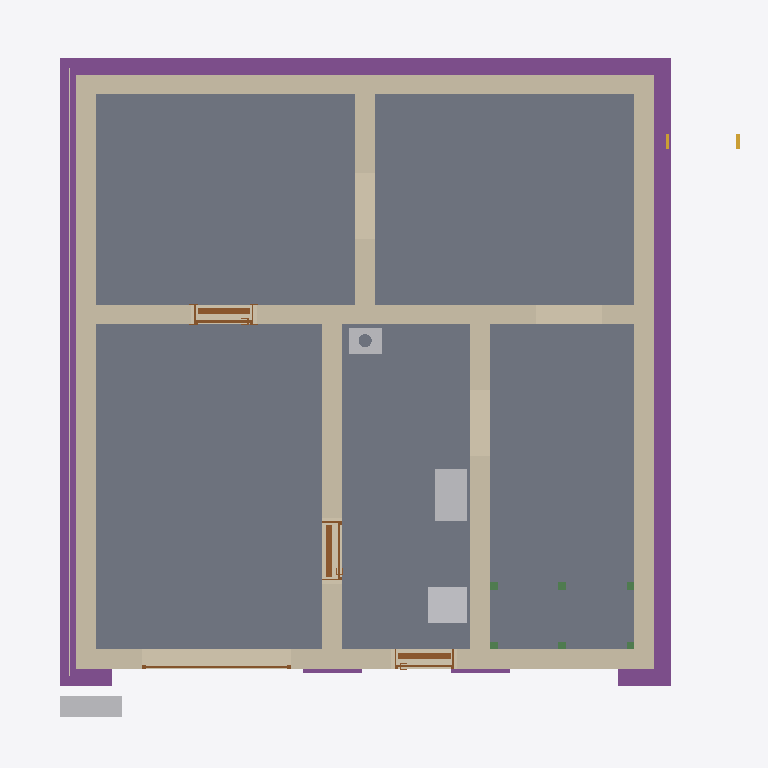
Plan cut of the same IFC building model at storey 'Basement' (level -2.58 m, cut at -1.18 m), seen from above with north up, elements coloured by IFC class: 8 walls (beige), 6 beams (green), 5 slabs (grey), 5 footings (purple), 4 other elements (light grey), 4 doors (brown), 1 covering (cream), 1 stair (yellow). Cut surfaces are drawn darker.
Extent 10.8 m × 10.2 m × 13.1 m (x, y, z). Storeys (16): Foundation at -3.33 m; Basement at -2.58 m; Basement ceiling at -0.21 m; Ground floor at 0.00 m; Facades at 0.00 m; Rainwater drainage at 0.00 m; Ceiling at 2.85 m; Upper floor at 3.06 m; Roof - Thermal insulation under rafters at 3.06 m; Roof - Vapour barrier at 3.06 m; Roof - Gypsum plasterboard at 3.06 m; Roof - MDF at 3.06 m; Roof - Roofing underlay at 3.06 m; Roof - Counter-battens at 3.06 m; Roof - Tile battens at 3.06 m; Roof - Roof tiles at 3.06 m. Elements (327): 150 IfcBeam, 45 IfcSlab, 37 IfcWall, 22 IfcBuildingElementProxy, 16 IfcFurniture, 11 IfcDoor, 9 IfcFooting, 8 IfcCovering, 7 IfcWindow, 6 IfcUnitaryEquipment, 5 IfcRailing, 5 IfcSanitaryTerminal.

HEADER;
FILE_DESCRIPTION(('ViewDefinition[DesignTransferView]'),'2;1');
FILE_NAME('/dev/null','2026-11-28T06:28:31+01:00',(''),(''),'IfcOpenShell 0.8.5','IfcOpenShell 0.8.5','Nobody');
FILE_SCHEMA(('IFC4'));
ENDSEC;
DATA;
#1=IFCPROJECT('2yiDUHddjDSej9ZtOuCQTw',$,'House 2',$,$,$,$,(#10,#15),#5);
#19=IFCSITE('1K7FI47Iz3jQO59sSgASne',$,'Site',$,$,#27,$,$,$,$,$,$,$,$);
#20=IFCBUILDING('1DDujtxa96ggOVAdMV_$YQ',$,'House 2',$,$,#32,$,$,$,$,$,$);
#33=IFCBUILDINGSTOREY('3KwmKZt3DFsfBsPVMzKg$X',$,'Foundation',$,$,#39,$,$,$,-3.33);
#40=IFCBUILDINGSTOREY('0qwZT3Ctj8QgG8cX2C_M49',$,'Basement',$,$,#45,$,$,$,-2.58);
#46=IFCBUILDINGSTOREY('2LmMBMHXL6o8dpo4wpoGU9',$,'Basement ceiling',$,$,#51,$,$,$,-0.21);
#52=IFCBUILDINGSTOREY('0hgWeygWP8Nwp3He$NQGq1',$,'Ground floor',$,$,#57,$,$,$,0.0);
#58=IFCBUILDINGSTOREY('20MqRueJ50Cfv6Iid7CUSX',$,'Ceiling',$,$,#63,$,$,$,2.845);
#64=IFCBUILDINGSTOREY('1sDwEEeSj4IxEOg4oCn1MQ',$,'Upper floor',$,$,#69,$,$,$,3.055);
#27859=IFCBUILDINGSTOREY('1B24MLSkjETe4bu1ESGQFr',$,'Roof - Thermal insulation under rafters','Visibility container for Thermal insulation under rafters','ROOF_LAYER',#27864,$,$,$,3.055);
#27865=IFCBUILDINGSTOREY('25VXUh5$v6AR3FaHVMyDCN',$,'Roof - Vapour barrier','Visibility container for Vapour barrier','ROOF_LAYER',#27870,$,$,$,3.055);
#27871=IFCBUILDINGSTOREY('3KsA1AouzCufCYg76nBed2',$,'Roof - Gypsum plasterboard','Visibility container for Gypsum plasterboard','ROOF_LAYER',#27876,$,$,$,3.055);
#27877=IFCBUILDINGSTOREY('2FvQeNVnv15wMRPC_1GMRu',$,'Roof - MDF','Visibility container for MDF','ROOF_LAYER',#27882,$,$,$,3.055);
#27883=IFCBUILDINGSTOREY('0925y0Ofb4JeDfQYvjpc9y',$,'Roof - Roofing underlay','Visibility container for Roofing underlay','ROOF_LAYER',#27888,$,$,$,3.055);
#27889=IFCBUILDINGSTOREY('2ttFUynPjF0OQdZWSa_KRO',$,'Roof - Counter-battens','Visibility container for Counter-battens','ROOF_LAYER',#27894,$,$,$,3.055);
#27895=IFCBUILDINGSTOREY('0Vlz7iLiL6OfmwucpnnSEj',$,'Roof - Tile battens','Visibility container for Tile battens','ROOF_LAYER',#27900,$,$,$,3.055);
#27901=IFCBUILDINGSTOREY('0Gm$0qjRvDO8CJbECft6kI',$,'Roof - Roof tiles','Visibility container for Roof tiles','ROOF_LAYER',#27906,$,$,$,3.055);
#37120=IFCBUILDINGSTOREY('1useyuWQX7OBHyZrmcfeO3',$,'Facades','Visibility container for grey/white facades and timber roof-edge boards','FACADE_LAYER',#37125,$,$,$,0.0);
#37277=IFCBUILDINGSTOREY('3D6NVXUij6sADM5SgIPxLS',$,'Rainwater drainage','Roof gutters without downpipes',$,#37282,$,$,$,0.0);
#1669=IFCSLAB('1Z8O5HuyD1XP8aJL6UnXCM',$,'Garáž',$,$,#1674,#1681,$,.FLOOR.);
#1641=IFCSLAB('3qAg04aff9n8M2cdm$zFF$',$,'Skladovací prostor',$,$,#1646,#1653,$,.FLOOR.);
#1611=IFCSLAB('0$C$mplzPA2BqGaw2D5GQX',$,'Skladovací prostor',$,$,#1616,#1623,$,.FLOOR.);
#1725=IFCSLAB('3GEbWgvePA5uEgbFMOAyOR',$,'Skladovací prostor',$,$,#1730,#1737,$,.FLOOR.);
#1697=IFCSLAB('06fPh6TaT40eQwWKI8YTi1',$,'Skladovací prostor',$,$,#1702,#1709,$,.FLOOR.);
#1362=IFCWALL('3IEeI_bbL5ZxSf2jpioNHV',$,'Basement - Wall 2',$,$,#1371,#1382,$,$);
#1424=IFCWALL('0QtwgYcmP0zBJKcKHAqXT0',$,'Basement - Wall 4',$,$,#1433,#1444,$,$);
#2591=IFCFOOTING('2Kx55sgWz8OgzeW15x$jRx',$,'Strip footing 3',$,$,#2864,#2866,$,.STRIP_FOOTING.);
#1393=IFCWALL('34BbknH2fFlBR$Kcsj002h',$,'Basement - Wall 3',$,$,#1402,#1413,$,$);
#1329=IFCWALL('1YhKylGlb8wRPki15VhviT',$,'Basement - Wall 1',$,$,#1340,#1351,$,$);
#2558=IFCFOOTING('1NkJYL4W5ENQVDjTs2evsq',$,'Strip footing 2',$,$,#2840,#2842,$,.STRIP_FOOTING.);
#1455=IFCWALL('14B$hDr715vuYb$GPe4NDt',$,'Basement - Wall 5',$,$,#1464,#1475,$,$);
#2624=IFCFOOTING('06ZjvUSTH5pPXiLRKELmPA',$,'Strip footing 4',$,$,#2898,#2900,$,.STRIP_FOOTING.);
#1548=IFCWALL('0Ml1eea8LE_9TPfDdI5aAr',$,'Basement - Stairway - hallway and bathroom wall',$,$,#1557,#1568,$,$);
#1517=IFCWALL('30hVO3XqrDgAVs3CB4lmLp',$,'Basement - Hallway - Pokoj 3 lower wall',$,$,#1526,#1537,$,$);
#1486=IFCWALL('34Kx48vBr9ABtEEKPW_wVq',$,'Basement - Wall 6',$,$,#1495,#1506,$,$);
#25045=IFCFURNITURE('1uT9kedxnE5PQ2lGUnLVVj',$,'Rekuperace',$,'Rekuperace',#25050,#25057,$,.USERDEFINED.);
#5518=IFCFURNITURE('2Wb88tCoz6bvsgra5alTCl',$,'Vodo-?měr',$,'Vodo-?měr',#5523,#5530,$,.USERDEFINED.);
#2484=IFCFURNITURE('3NNNrV3w93QPMMIAprVFBP',$,'Tepelné?Čerpadlo',$,'Tepelné?Čerpadlo',#2489,#2496,$,.USERDEFINED.);
#32564=IFCCHIMNEY('2Mncnx7nT7Hf4Ew9XrrRSX',$,'Main chimney',$,$,#32569,#32584,$,.NOTDEFINED.);
#36390=IFCCOVERING('3Vo4kHxNnDXBSHhhqK92GA',$,'East facade - grey perimeter',$,'FACADE_CLADDING',#37261,#36406,$,.CLADDING.);
#2085=IFCDOOR('2enDHWMvX5Tw4Dala0MBBX',$,'Basement door S.01 - S.03',$,$,#2205,#2096,$,2.0500000000000003,0.9,.DOOR.,.SINGLE_SWING_LEFT.,$);
#1771=IFCDOOR('15ol7QqSH4ov3a7kFko4MT',$,'Basement front door S.05',$,$,#1891,#1782,$,2.0500000000000003,0.9,.DOOR.,.SINGLE_SWING_RIGHT.,$);
#1928=IFCDOOR('2VOuo_GWL2awxIqgQlM9b7',$,'Basement door S.03 - S.04',$,$,#2048,#1939,$,2.0500000000000003,0.9,.DOOR.,.SINGLE_SWING_RIGHT.,$);
#2368=IFCDOOR('2tJc_74APCOAQnDOsmG1Oh',$,'Garage sectional door',$,$,#2483,#2442,$,2.0500000000000003,2.275,.DOOR.,.USERDEFINED.,'SECTIONAL_OVERHEAD');
#2723=IFCFOOTING('2RWwzw8PL9delTbA$$x1L9',$,'Strip footing 7',$,$,#2992,#2994,$,.STRIP_FOOTING.);
#2756=IFCFOOTING('2K_LMEBG1C7x30rCHb53Nh',$,'Strip footing 8',$,$,#3037,#3039,$,.STRIP_FOOTING.);
#6879=IFCSTAIR('1GgJYt6UfFdP2A3$4saqdV',$,'Entrance stair',$,$,#6886,$,$,.STRAIGHT_RUN_STAIR.);
#5728=IFCBEAM('2eVXzGcX9A4P9ndcXgsp8p',$,'Middle stair landing support post 2.2',$,'Middle stair landing support post 2.2',#5733,#5742,$,.USERDEFINED.);
#5709=IFCBEAM('0_hgA5RTP3TxweC9vixPNG',$,'Middle stair landing support post 2.1',$,'Middle stair landing support post 2.1',#5714,#5723,$,.USERDEFINED.);
#5652=IFCBEAM('2vDA8yqC9EZhbvAMirIUyJ',$,'Middle stair landing support post 1.1',$,'Middle stair landing support post 1.1',#5657,#5666,$,.USERDEFINED.);
#5671=IFCBEAM('2isqiGFRP7w81WjdeMJyqH',$,'Middle stair landing support post 1.2',$,'Middle stair landing support post 1.2',#5676,#5685,$,.USERDEFINED.);
#5747=IFCBEAM('2DTxPxOLP5qhKiW3CyJMa7',$,'Middle stair landing support post 2.3',$,'Middle stair landing support post 2.3',#5752,#5761,$,.USERDEFINED.);
#5690=IFCBEAM('3oBAH3Rob5q89O1z9rufod',$,'Middle stair landing support post 1.3',$,'Middle stair landing support post 1.3',#5695,#5704,$,.USERDEFINED.);
ENDSEC;
